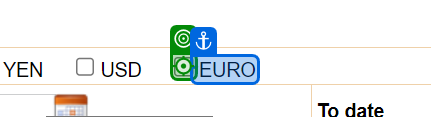
Workflow: ClickOptions

Step 1 [then]: click on the text box in window 'Reserve Bank of India - Reference Rate Archive' (msedge.exe)

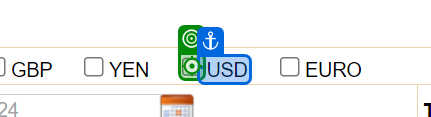
Step 2 [then]: click on the text box in window 'Reserve Bank of India - Reference Rate Archive' (msedge.exe)

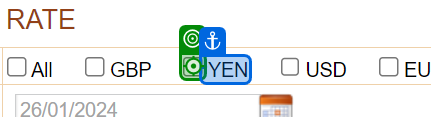
Step 3 [then]: click on the text box in window 'Reserve Bank of India - Reference Rate Archive' (msedge.exe)

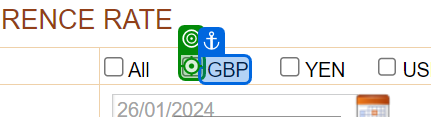
Step 4 [then]: click on the text box in window 'Reserve Bank of India - Reference Rate Archive' (msedge.exe)

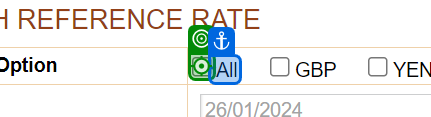
Step 5 [then]: click on the text box in window 'Reserve Bank of India - Reference Rate Archive' (msedge.exe)
